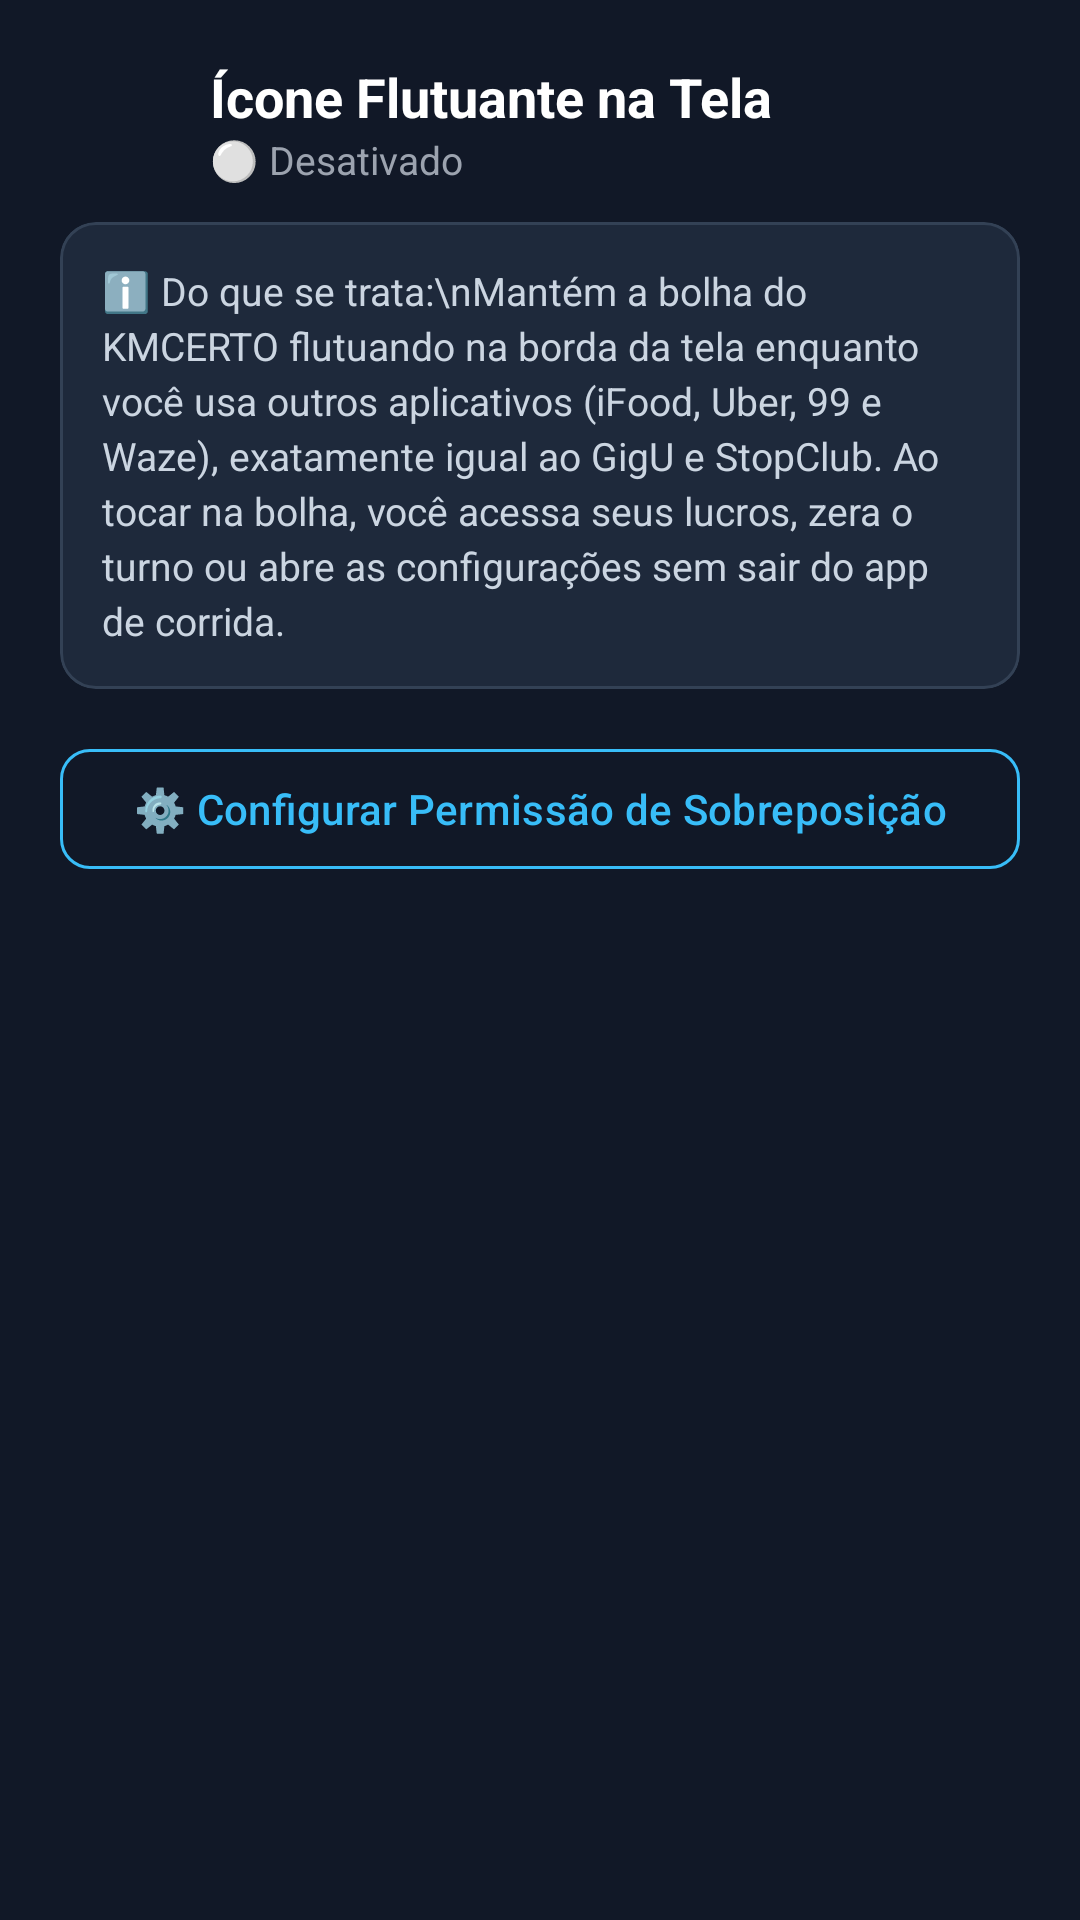

Write the Android layout XML for this screen, with the resource values it uses.
<!-- AndroidManifest.xml: application theme Theme.DeliveryDriverApp -->
<!-- res/layout/dialog_config_bubble.xml -->
<?xml version="1.0" encoding="utf-8"?>
<LinearLayout xmlns:android="http://schemas.android.com/apk/res/android"
    xmlns:app="http://schemas.android.com/apk/res-auto"
    android:layout_width="match_parent"
    android:layout_height="wrap_content"
    android:orientation="vertical"
    android:padding="20dp"
    android:background="#111827">

    
    <LinearLayout
        android:layout_width="match_parent"
        android:layout_height="wrap_content"
        android:orientation="horizontal"
        android:gravity="center_vertical"
        android:layout_marginBottom="12dp">

        <ImageView
            android:layout_width="40dp"
            android:layout_height="40dp"
            android:src="@drawable/ic_kmcerto"
            android:layout_marginEnd="10dp"
            android:contentDescription="Logo KMCERTO" />

        <LinearLayout
            android:layout_width="0dp"
            android:layout_height="wrap_content"
            android:layout_weight="1"
            android:orientation="vertical">

            <TextView
                android:layout_width="wrap_content"
                android:layout_height="wrap_content"
                android:text="Ícone Flutuante na Tela"
                android:textColor="#FFFFFF"
                android:textSize="18sp"
                android:textStyle="bold" />

            <TextView
                android:id="@+id/tvDialogFloatingStatus"
                android:layout_width="wrap_content"
                android:layout_height="wrap_content"
                android:text="⚪ Desativado"
                android:textColor="#9CA3AF"
                android:textSize="13sp" />
        </LinearLayout>
    </LinearLayout>

    
    <com.google.android.material.card.MaterialCardView
        android:layout_width="match_parent"
        android:layout_height="wrap_content"
        app:cardBackgroundColor="#1E293B"
        app:cardCornerRadius="12dp"
        app:strokeWidth="1dp"
        app:strokeColor="#334155"
        android:layout_marginBottom="16dp">

        <TextView
            android:layout_width="match_parent"
            android:layout_height="wrap_content"
            android:padding="14dp"
            android:text="ℹ️ Do que se trata:\nMantém a bolha do KMCERTO flutuando na borda da tela enquanto você usa outros aplicativos (iFood, Uber, 99 e Waze), exatamente igual ao GigU e StopClub. Ao tocar na bolha, você acessa seus lucros, zera o turno ou abre as configurações sem sair do app de corrida."
            android:textColor="#CBD5E1"
            android:textSize="13sp"
            android:lineSpacingExtra="3dp" />
    </com.google.android.material.card.MaterialCardView>

    
    <com.google.android.material.button.MaterialButton
        android:id="@+id/btnDialogOverlayPermission"
        style="@style/Widget.Material3.Button.OutlinedButton"
        android:layout_width="match_parent"
        android:layout_height="wrap_content"
        android:text="⚙️ Configurar Permissão de Sobreposição"
        android:textColor="#38BDF8"
        app:strokeColor="#38BDF8"
        app:cornerRadius="10dp"
        android:layout_marginBottom="8dp" />

</LinearLayout>
<!-- resources referenced by this layout -->
<resources>
  <style name="Theme.DeliveryDriverApp" parent="Theme.Material3.DayNight.NoActionBar">
          
          <item name="android:windowBackground">#0B0F19</item>
          <item name="colorSurface">#111827</item>
          <item name="colorOnSurface">#FFFFFF</item>
          <item name="colorPrimary">#00E676</item>
          <item name="colorOnPrimary">#000000</item>
          <item name="colorSecondary">#10B981</item>
          <item name="colorOnSecondary">#FFFFFF</item>
          <item name="editTextColor">#FFFFFF</item>
          <item name="android:textColor">#FFFFFF</item>
          <item name="android:textColorPrimary">#FFFFFF</item>
          <item name="android:textColorSecondary">#9CA3AF</item>
          <item name="android:textColorHint">#9CA3AF</item>
      </style>
</resources>
